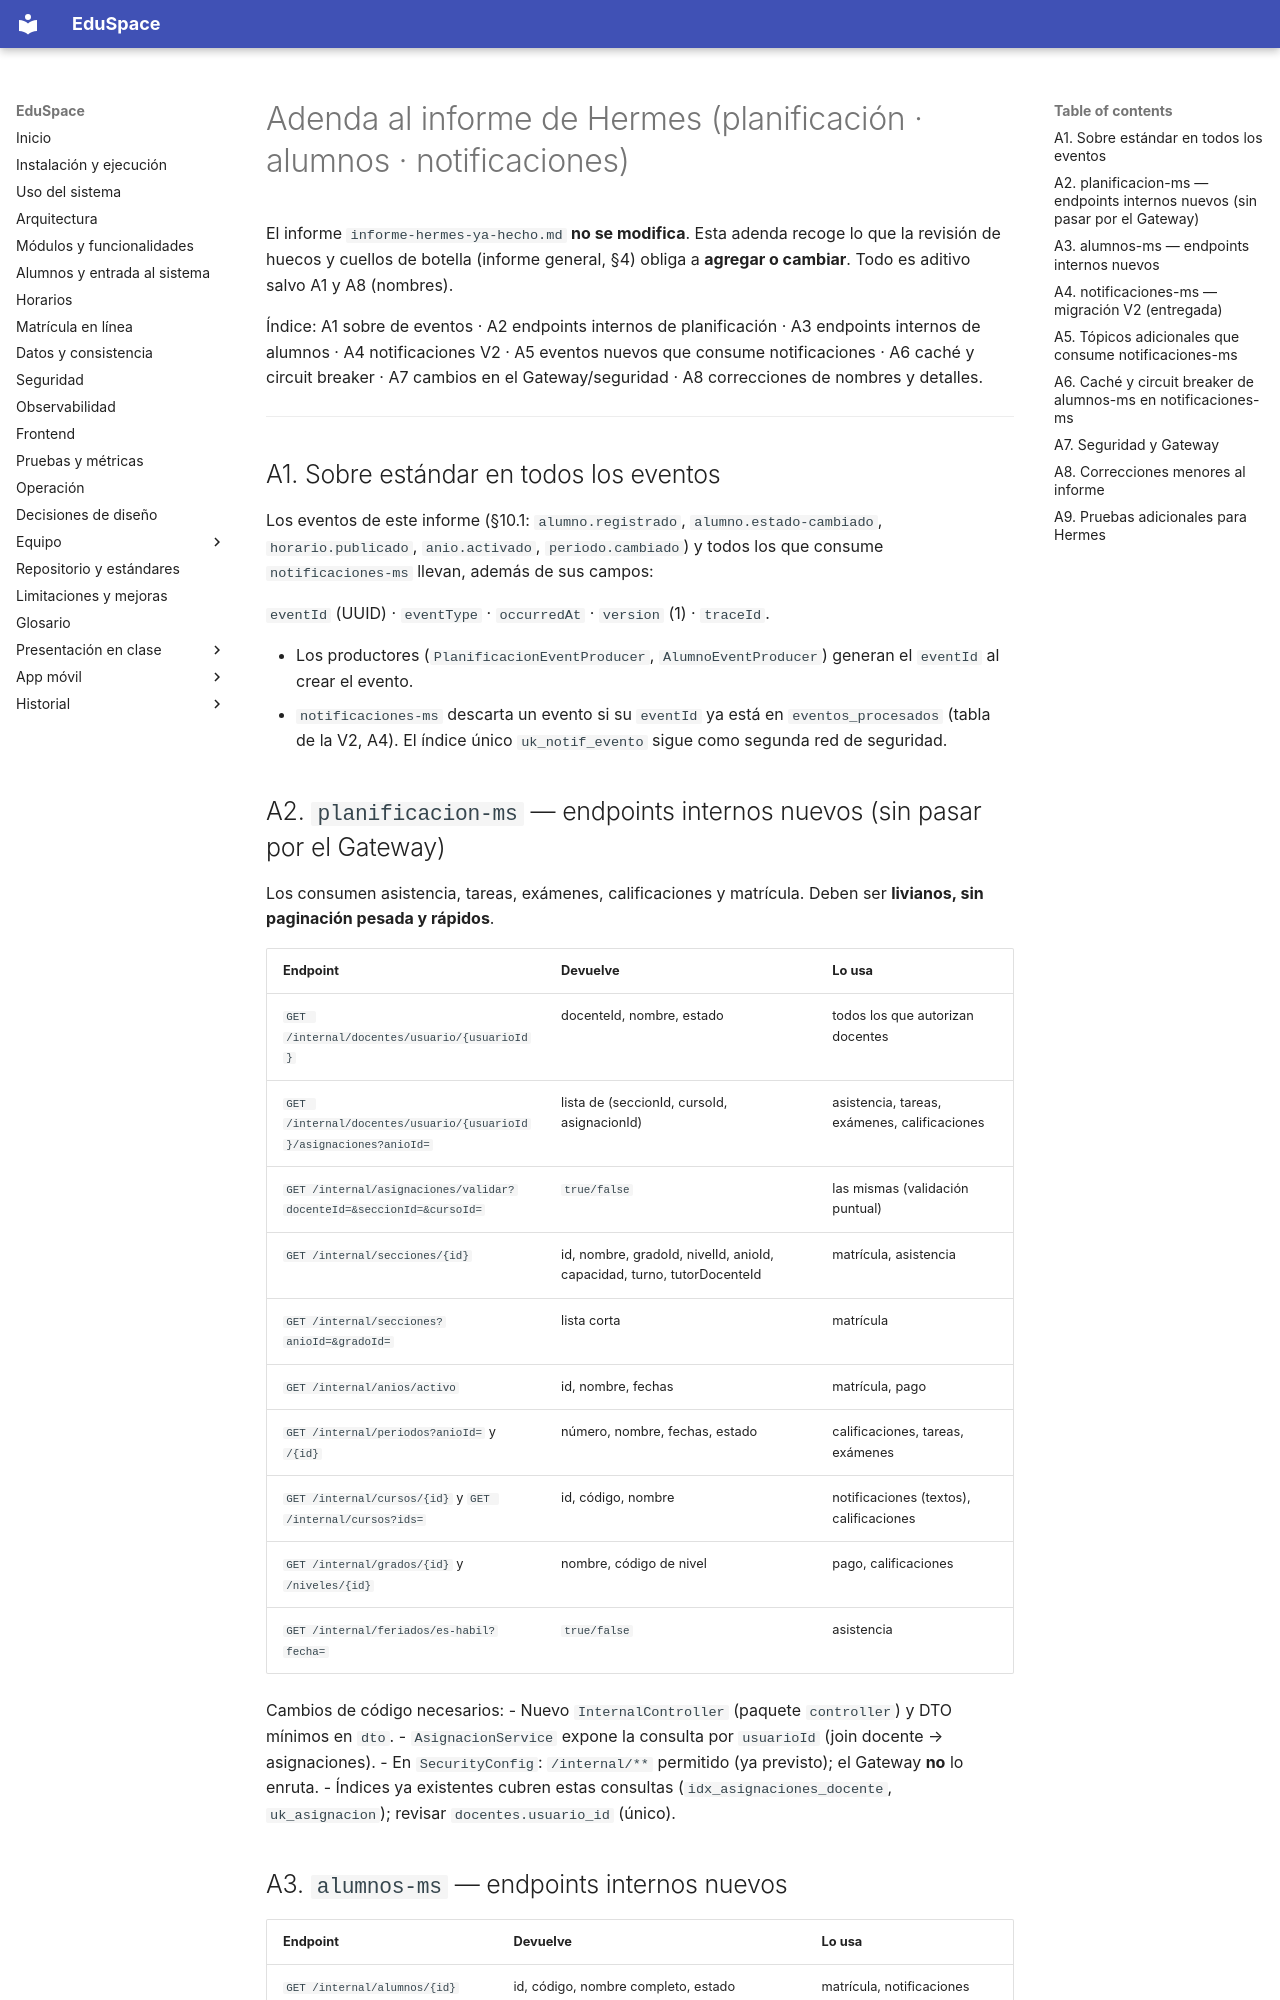

repository: hrems-dev/plataforma-EDUSPACE · page: 02-hermes-planificacion-alumnos-notificaciones/ADENDA-correcciones-al-informe/index.html · generator: mkdocs

# Adenda al informe de Hermes (planificación · alumnos · notificaciones)

El informe `informe-hermes-ya-hecho.md` **no se modifica**. Esta adenda recoge lo que la revisión de huecos y cuellos de botella (informe general, §4) obliga a **agregar o cambiar**. Todo es aditivo salvo A1 y A8 (nombres).

Índice: A1 sobre de eventos · A2 endpoints internos de planificación · A3 endpoints internos de alumnos · A4 notificaciones V2 · A5 eventos nuevos que consume notificaciones · A6 caché y circuit breaker · A7 cambios en el Gateway/seguridad · A8 correcciones de nombres y detalles.

---

## A1. Sobre estándar en todos los eventos
Los eventos de este informe (§10.1: `alumno.registrado`, `alumno.estado-cambiado`, `horario.publicado`, `anio.activado`, `periodo.cambiado`) y todos los que consume `notificaciones-ms` llevan, además de sus campos:

`eventId` (UUID) · `eventType` · `occurredAt` · `version` (1) · `traceId`.

- Los productores (`PlanificacionEventProducer`, `AlumnoEventProducer`) generan el `eventId` al crear el evento.
- `notificaciones-ms` descarta un evento si su `eventId` ya está en `eventos_procesados` (tabla de la V2, A4). El índice único `uk_notif_evento` sigue como segunda red de seguridad.

## A2. `planificacion-ms` — endpoints internos nuevos (sin pasar por el Gateway)
Los consumen asistencia, tareas, exámenes, calificaciones y matrícula. Deben ser **livianos, sin paginación pesada y rápidos**.

| Endpoint | Devuelve | Lo usa |
|---|---|---|
| `GET /internal/docentes/usuario/{usuarioId}` | docenteId, nombre, estado | todos los que autorizan docentes |
| `GET /internal/docentes/usuario/{usuarioId}/asignaciones?anioId=` | lista de (seccionId, cursoId, asignacionId) | asistencia, tareas, exámenes, calificaciones |
| `GET /internal/asignaciones/validar?docenteId=&seccionId=&cursoId=` | `true/false` | las mismas (validación puntual) |
| `GET /internal/secciones/{id}` | id, nombre, gradoId, nivelId, anioId, capacidad, turno, tutorDocenteId | matrícula, asistencia |
| `GET /internal/secciones?anioId=&gradoId=` | lista corta | matrícula |
| `GET /internal/anios/activo` | id, nombre, fechas | matrícula, pago |
| `GET /internal/periodos?anioId=` y `/{id}` | número, nombre, fechas, estado | calificaciones, tareas, exámenes |
| `GET /internal/cursos/{id}` y `GET /internal/cursos?ids=` | id, código, nombre | notificaciones (textos), calificaciones |
| `GET /internal/grados/{id}` y `/niveles/{id}` | nombre, código de nivel | pago, calificaciones |
| `GET /internal/feriados/es-habil?fecha=` | `true/false` | asistencia |

Cambios de código necesarios:
- Nuevo `InternalController` (paquete `controller`) y DTO mínimos en `dto`.
- `AsignacionService` expone la consulta por `usuarioId` (join docente → asignaciones).
- En `SecurityConfig`: `/internal/**` permitido (ya previsto); el Gateway **no** lo enruta.
- Índices ya existentes cubren estas consultas (`idx_asignaciones_docente`, `uk_asignacion`); revisar `docentes.usuario_id` (único).
